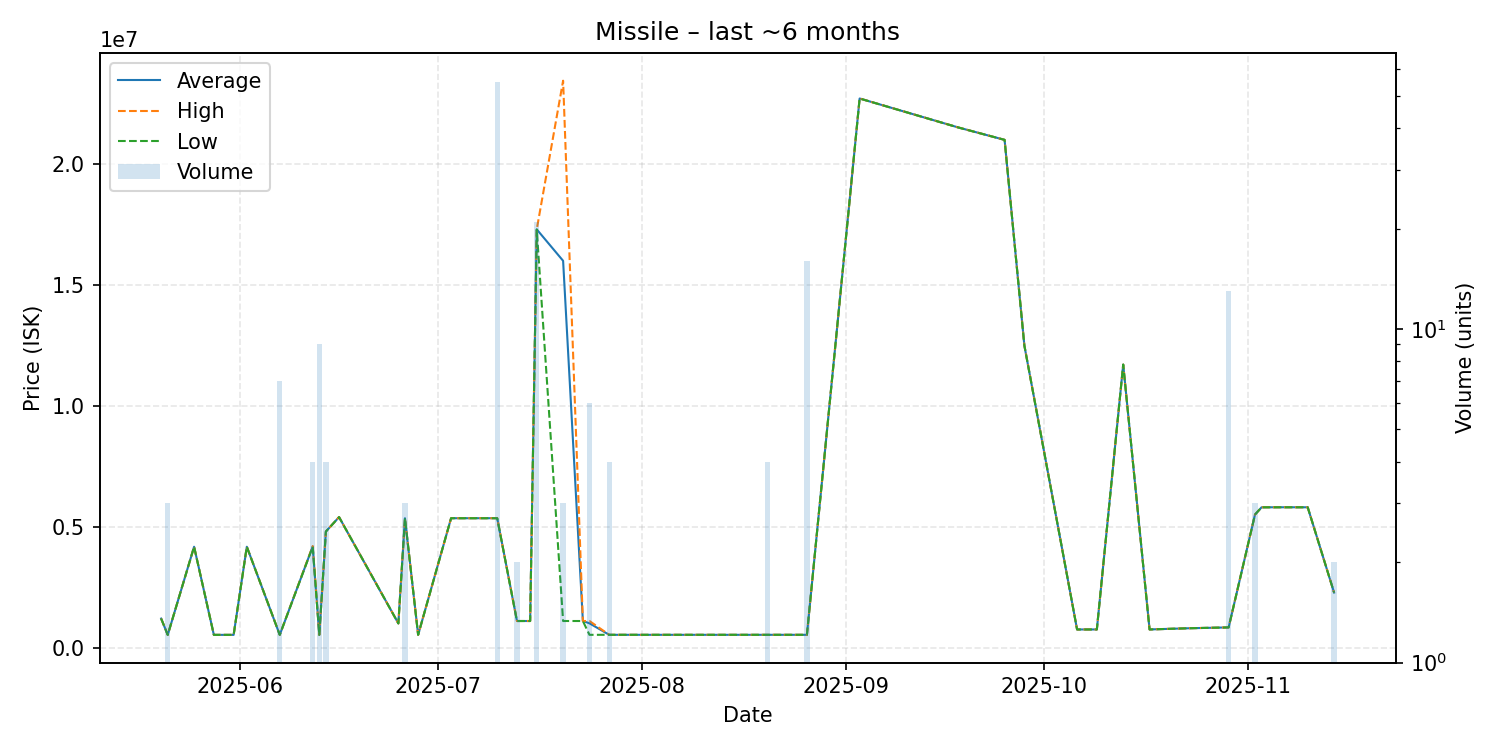

The data file committed next to this chart (first rows):
date, average, highest, lowest, order_count, volume
2025-05-20, 1200000, 1200000, 1200000, 1, 1
2025-05-21, 526800, 526800, 526800, 1, 3
2025-05-25, 4170000, 4170000, 4170000, 1, 1
2025-05-28, 527100, 527100, 527100, 1, 1
2025-05-31, 527100, 527100, 527100, 1, 1
2025-06-02, 4170000, 4170000, 4170000, 1, 1
2025-06-07, 527957, 528000, 527900, 2, 7
2025-06-12, 4177000, 4199000, 4170000, 3, 4
2025-06-13, 528100, 528100, 528100, 1, 9
2025-06-14, 4799000, 4799000, 4799000, 2, 4
2025-06-16, 5396000, 5396000, 5396000, 1, 1
2025-06-25, 1000000, 1000000, 1000000, 1, 1
2025-06-26, 5348000, 5348000, 5348000, 1, 3
2025-06-28, 528500, 528500, 528500, 1, 1
2025-07-03, 5349000, 5349000, 5349000, 1, 1
2025-07-10, 5349982, 5350000, 5349000, 3, 55
2025-07-13, 1100000, 1100000, 1100000, 1, 2
2025-07-15, 1100000, 1100000, 1100000, 1, 1
2025-07-16, 17289524, 17290000, 17280000, 3, 21
2025-07-20, 15990000, 23435000, 1100000, 3, 3
2025-07-23, 1100000, 1100000, 1100000, 1, 1
2025-07-24, 1004883, 1100000, 529300, 2, 6
2025-07-27, 529300, 529300, 529300, 2, 4
2025-08-03, 528900, 528900, 528900, 1, 1
2025-08-20, 529000, 529000, 529000, 1, 4
2025-08-26, 529100, 529100, 529100, 1, 16
2025-09-03, 22700000, 22700000, 22700000, 1, 1
2025-09-18, 21500000, 21500000, 21500000, 1, 1
2025-09-25, 20990000, 20990000, 20990000, 1, 1
2025-09-28, 12490000, 12490000, 12490000, 1, 1
2025-10-06, 750600, 750600, 750600, 1, 1
2025-10-09, 750600, 750600, 750600, 1, 1
2025-10-13, 11700000, 11700000, 11700000, 1, 1
2025-10-17, 751000, 751000, 751000, 1, 1
2025-10-23, 801000, 801000, 801000, 1, 1
2025-10-29, 834900, 834900, 834900, 2, 13
2025-11-02, 5500000, 5500000, 5500000, 1, 3
2025-11-03, 5800000, 5800000, 5800000, 1, 1
2025-11-06, 5802000, 5802000, 5802000, 1, 1
2025-11-10, 5801000, 5801000, 5801000, 1, 1
2025-11-14, 2277000, 2277000, 2277000, 1, 2
